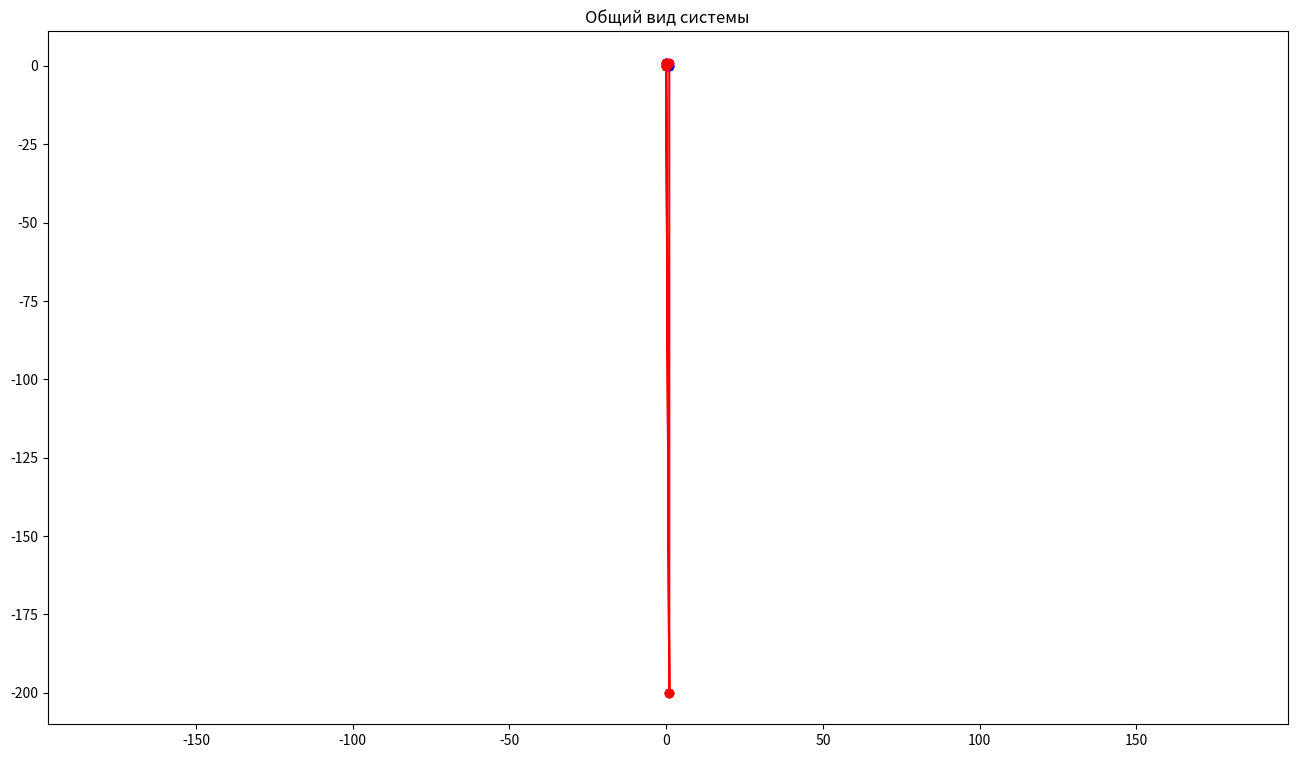

Here is the Python script that generated this plot:
#Тестовая программа по греческой статье
import math
import numpy as np
import matplotlib.pyplot as plt
#Исходные данные
#Модуль сдвига
G = 2039000/(2*(1 + 0.25))
#Коэффициент Пуассона
nu = 0.3
#Константы
l = 0.0
a = 0.25
#Массив координат точек пластины
pc = np.array([[0, 0],
               [1, 0],
               [0, 1],
               [1, 1]])
#Массив элементов - в нём номера точек, на которых он строится
elm = np.array([[0, 1, 2],
                [1, 2, 3]])
#Вектор узловых нагрузок и узловых моментов
"""fu = np.array([0, 0, 0, 0, 0, 0])
ffi = np.array([1e-12, 0, 0])"""
P = np.array([0, 0, 0, 0, -200, 0, 0, 0, 0, 0, 0, 0])

#Функция получения матрицы жёсткости элемента
#pn - кортеж с номерами точек пластины
def matrix_K(pn):
    #1. Определение длин сторон пластины
    #Номер стороны = номер противоположного узла пластины
    l1 = math.sqrt((pc[pn[1], 0] - pc[pn[2], 0])**2 + (pc[pn[1], 1] - pc[pn[2], 1])**2)
    l2 = math.sqrt((pc[pn[0], 0] - pc[pn[2], 0])**2 + (pc[pn[0], 1] - pc[pn[2], 1])**2)
    l3 = math.sqrt((pc[pn[1], 0] - pc[pn[0], 0])**2 + (pc[pn[1], 1] - pc[pn[0], 1])**2)
    print('1:\nl1 =', l1, '\nl2 =', l2, '\nl3 =', l3)
    #2. Определение дополнительных параметров, связанных с размером пластины
    l12 = l1**2 + l2**2 - l3**2
    l23 = l2**2 + l3**2 - l1**2
    l31 = l3**2 + l1**2 - l2**2
    print('2:\nl12 =', l12, '\nl23 =', l23, '\nl31 =', l31)
    #3. Определение метрического тензора (что это?)
    gab = np.array([[l2**2, l12/2],
                    [l12/2, l1**2]])
    print('3:\ngab =\n', gab)
    #4. Вычисление определителя метрического тензора
    g = np.linalg.det(gab)
    print('4:\ng =', g)
    #5. Вычисление площади пластины через определитель метрического тензора
    A = math.sqrt(g/4)
    print('5:\nA =', A)
    #6. Задаём известные матрицы
    B = np.array([[1, 0, 0, 0, -1, 0],
                  [0, 0, 0, 1, 0, -1],
                  [0, 1, 0, 0, 0, -1],
                  [0, 0, 1, 0, -1, 0]])
    D = G*np.array([[(2*(1 - nu))/(1 - 2*nu), (2*nu)/(1 - 2*nu), 0, 0],
                    [(2*nu)/(1 - 2*nu), (2*(1 - nu))/(1 - 2*nu), 0, 0],
                    [0, 0, 1 + a, 1 - a],
                    [0, 0, 1 - a, 1 + a]])
    Bcap = np.array([[1, 0, -1],
                     [0, 1, -1]])
    Dcap = (4*G*l**2)*np.array([[1, 0],
                                [0, 1]])
    print('6:\nB =\n', B, '\nD =\n', D, '\nBcap =\n', Bcap, '\nDcap =\n', Dcap)
    #7. Задаём константу
    C = 2*a
    print('7:\nC =', C)
    #8. Вычисляем подматрицы
    Kuu = A*(B.transpose() @ D @ B)
    Kufi = ((2*C*A**2)/3)*np.array([[0, 0, 0],
                                    [-1, -1, -1],
                                    [1, 1, 1],
                                    [0, 0, 0],
                                    [-1, -1, -1],
                                    [1, 1, 1]])
    Kfifi = ((4*C*A**3)/3)*np.array([[1, 0.5, 0.5],
                                     [0.5, 1, 0.5],
                                     [0.5, 0.5, 1]]) + A*(Bcap.transpose() @ Dcap @ Bcap)
    print('8:\nKuu =\n', Kuu, '\nKufi =\n', Kufi, '\nKfifi =\n', Kfifi)
    #9. Составляем матрицу жесткости элемента
    Ke = np.zeros((9, 9))
    Ke[0:6, 0:6] = Kuu
    Ke[0:6, 6:9] = Kufi
    Ke[6:9, 0:6] = Kufi.transpose()
    Ke[6:9, 6:9] = Kfifi
    print('9:\nKe =\n', Ke.astype(int))
    #10. Переставляем столбцы и строки матрицы из формата
    #x1, z1, x2, z2, x3, z3, uy1, uy2, uy3
    #в
    #x1, z1, uy1, x2, z2, uy2, x3, z3, uy3
    #Для этого составляем новую матрицу жёсткости и заполняем её
    #Kr - K результирующая
    Kr = np.zeros((9, 9))
    #Заполняем матрицу по подматрицам 3х3
    for iy in range(3):
        for ix in range(3):
            #Кусок матрицы Kuu
            Kr[iy*3:iy*3 + 2, ix*3:ix*3 + 2] = Ke[iy*2:iy*2 + 2, ix*2:ix*2 + 2]
            #Далее матрица Kufi
            Kr[iy*3:iy*3 + 2, ix*3 + 2:ix*3 + 3] = Ke[iy*2:iy*2 + 2, 6 + ix:6 + ix + 1]
            #Транспонированная матрица Kufi
            Kr[iy*3 + 2:iy*3 + 3, ix*3:ix*3 + 2] = Ke[6 + iy:6 + iy + 1, ix*2:ix*2 + 2]
            #И матрица Kfifi - тут всего один компонент
            Kr[iy*3 + 2, ix*3 + 2] = Ke[6 + iy, 6 + ix]
    print('10:\nKr =\n', Kr.astype(int))
    #И возвращаем Kr
    return Kr

#Функция установки граничного условия
#KG - глобальная матрица жёсткости
#n - номер столбца и строки, который мы закрепляем (начинается с 0)
def set_BC(KG, n):
    #Размер матрицы
    size = KG.shape[0]
    KG[0:size, n:n + 1] = np.zeros((size, 1))
    KG[n:n + 1, 0:size] = np.zeros(size).transpose()
    KG[n, n] = 1
    
    return KG

#Функция добавления матрицы к глобальной матрице жёсткости
#KG - глобальная матрица жёсткости
#Kelm - матрица жёсткости элемента
#n - номер элемента
def matrix_Add(KG, Kelm, n):
    for iy in range(3):
        for ix in range(3):
            KG[3*elm[n, iy]:3*elm[n, iy] + 3, 3*elm[n, ix]:3*elm[n, ix] + 3] += Kelm[iy*3:iy*3 + 3, ix*3:ix*3 + 3]
    
    return KG
#Количество точек
pn = pc.shape[0]
#И количество элементов
en = elm.shape[0]
#Получаем глобальную матрицу жёсткости
K = np.zeros((pn*3, pn*3))
#Заносим в матрицу жёсткости элементы
for i in range(en):
    K = matrix_Add(K, matrix_K(elm[i]), i)
#И присваиваем граничное условие
K = set_BC(K, 0)
K = set_BC(K, 1)
K = set_BC(K, 3)
K = set_BC(K, 4)
print('10:\nBC =\n', K.astype(int))
#10. Составляем вектор нагрузок
"""P = np.zeros(9)
P[0:6] = fu
P[6:9] = ffi"""
print('10:\nP =\n', P)
#11. Получаем вектор узловых перемещений U, решив систему линейных уравнений
U = np.linalg.solve(K, P.transpose())
print('11:\nU =\n', U)

#Графический вывод
pcd = pc.transpose()

plt.figure(figsize = (16, 9))
#Вывод исходной схемы
#Проходимся по элементам
for i in range(elm.shape[0]):
    #Массив точек треугольника
    #Четвёртая точка - чтобы замкнуть
    #Сразу транспонирован
    tp = np.zeros((2, 4))
    #Заполняем по точкам
    for j in range(3):
        for ii in range(2):
            tp[ii, j] = pc[elm[i][j]][ii]
    #Дублируем последнюю точку
    tp[0:2, 3:4] = tp[0:2, 0:1]
    #И рисуем
    plt.plot(tp[0], tp[1], 'bo-')
#Вывод схемы с перемещениями
#Проходимся по элементам
for i in range(elm.shape[0]):
    #Массив точек треугольника
    #Четвёртая точка - чтобы замкнуть
    #Сразу транспонирован
    tp = np.zeros((2, 4))
    #Заполняем по точкам
    for j in range(3):
        for ii in range(2):
            tp[ii, j] = pc[elm[i][j]][ii] + U[elm[i][j]*3 + ii]
    #Дублируем последнюю точку
    tp[0:2, 3:4] = tp[0:2, 0:1]
    #И рисуем
    plt.plot(tp[0], tp[1], 'ro-')
plt.axis('equal')
plt.title('Общий вид системы')
plt.show()